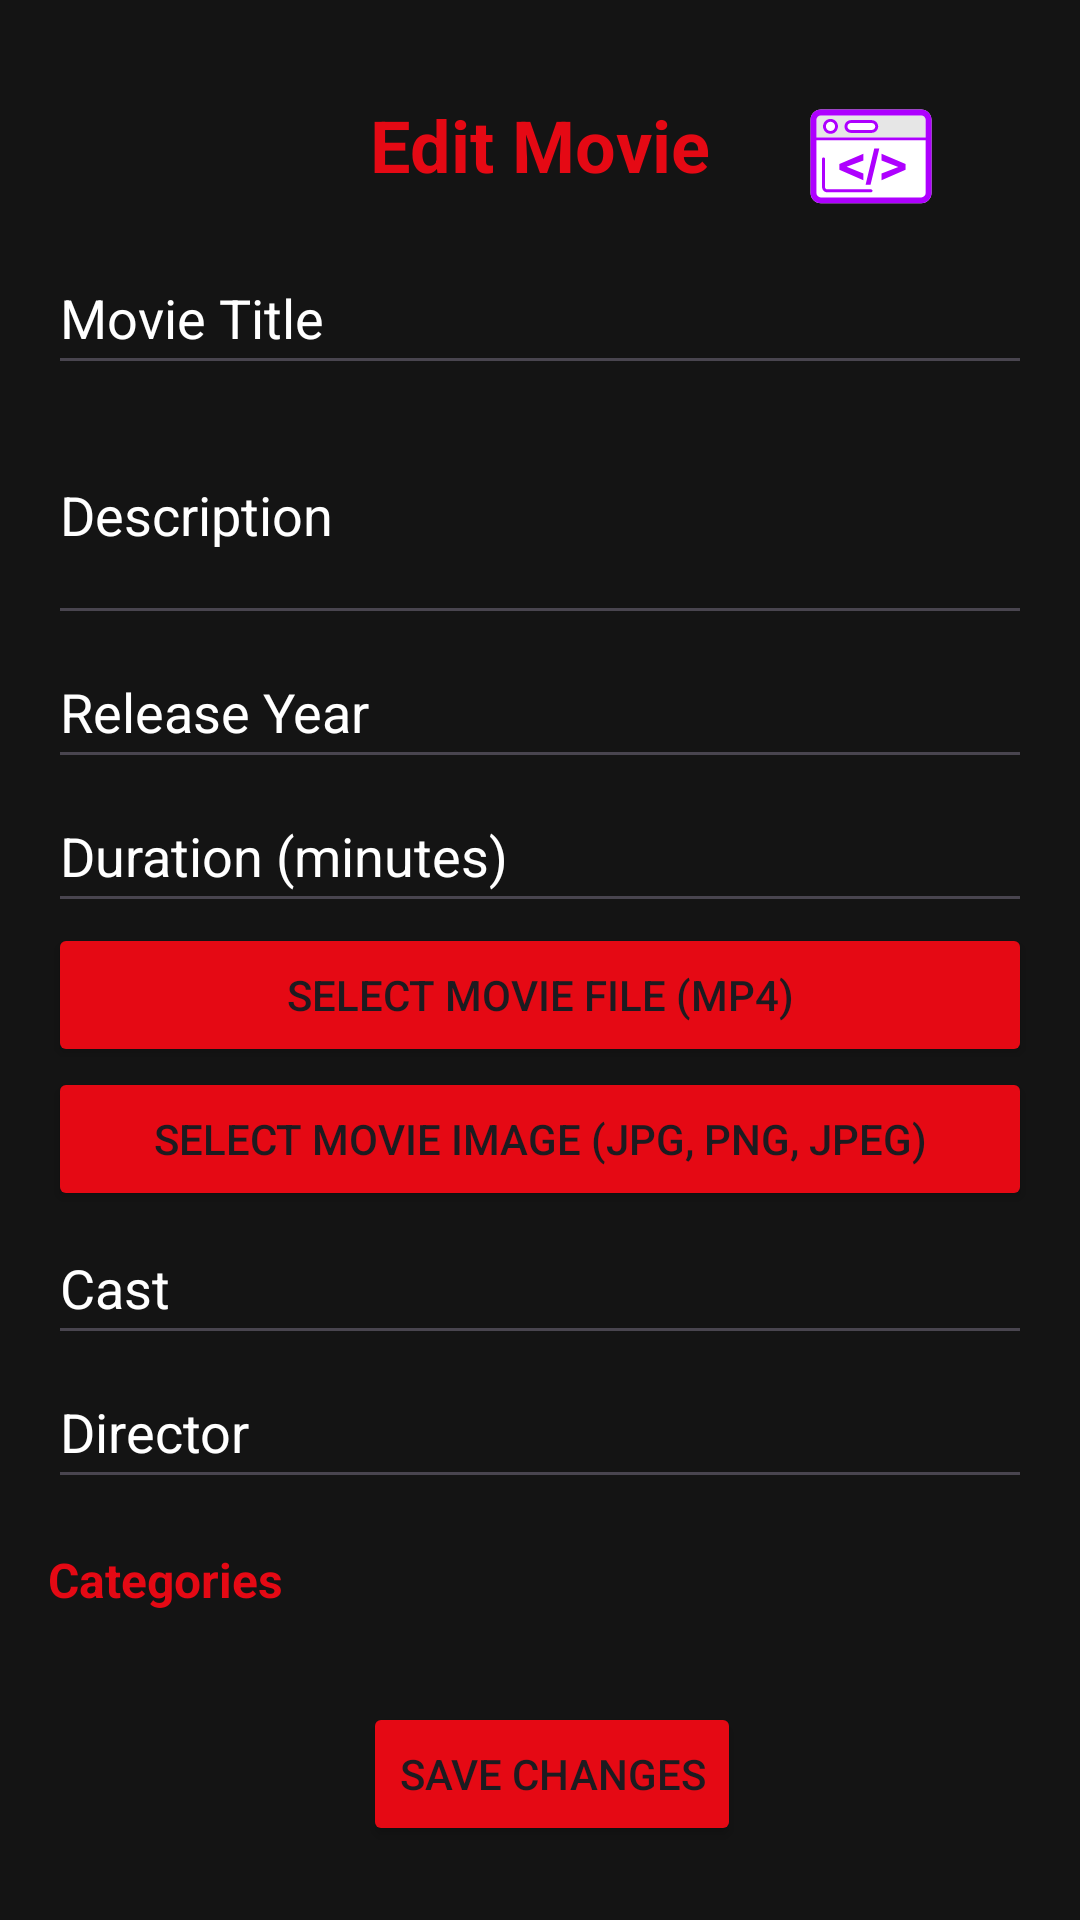

Layout XML and referenced resources for this Android screen:
<!-- AndroidManifest.xml: application theme Theme.AndroidApp -->
<!-- res/layout/activity_edit_movie.xml -->
<?xml version="1.0" encoding="utf-8"?>
<LinearLayout
    xmlns:android="http://schemas.android.com/apk/res/android"
    xmlns:app="http://schemas.android.com/apk/res-auto"
    xmlns:tools="http://schemas.android.com/tools"
    android:layout_width="match_parent"
    android:layout_height="match_parent"
    android:orientation="vertical"
    android:background="@color/netflix_background">

    

    
    <ScrollView
        android:layout_width="match_parent"
        android:layout_height="0dp"
        android:layout_weight="1">

        <LinearLayout
            android:layout_width="match_parent"
            android:layout_height="wrap_content"
            android:orientation="vertical"
            android:padding="16dp">

            


            <androidx.constraintlayout.widget.ConstraintLayout
                android:layout_width="match_parent"
                android:layout_height="match_parent">

                <TextView
                    android:id="@+id/headerText"
                    android:layout_width="wrap_content"
                    android:layout_height="wrap_content"
                    android:layout_gravity="center_horizontal"
                    android:layout_marginTop="16dp"
                    android:paddingBottom="16dp"
                    android:text="Edit Movie"
                    android:textColor="@color/netflix_red"
                    android:textSize="24sp"
                    android:textStyle="bold"
                    app:layout_constraintBottom_toBottomOf="parent"
                    app:layout_constraintEnd_toEndOf="parent"
                    app:layout_constraintStart_toStartOf="parent"
                    app:layout_constraintTop_toTopOf="parent" />

                <ImageView
                    android:id="@+id/imageView2"
                    android:layout_width="70dp"
                    android:layout_height="50dp"
                    android:layout_marginTop="8dp"
                    app:layout_constraintBottom_toBottomOf="parent"
                    app:layout_constraintEnd_toEndOf="parent"
                    app:layout_constraintStart_toEndOf="@+id/headerText"
                    app:layout_constraintTop_toTopOf="parent"
                    app:srcCompat="@drawable/ic_admin" />
            </androidx.constraintlayout.widget.ConstraintLayout>

            
            <ListView
                android:id="@+id/moviesListView"
                android:layout_width="match_parent"
                android:layout_height="wrap_content"
                android:layout_marginTop="16dp"
                android:divider="@color/netflix_red"
                android:dividerHeight="1dp"
                android:visibility="gone"
                android:animationCache="true"
                android:scrollingCache="true"
                android:smoothScrollbar="true"/>

            <EditText
                android:id="@+id/editTextTitle"
                android:layout_width="match_parent"
                android:layout_height="wrap_content"
                android:autofillHints=""
                android:hint="Movie Title"
                android:inputType="text"
                android:minHeight="48dp"
                android:textColor="@color/netflix_light_text"
                android:textColorHint="@color/netflix_light_text" />

            
            <EditText
                android:id="@+id/editTextDescription"
                android:layout_width="match_parent"
                android:layout_height="wrap_content"
                android:hint="Description"
                android:inputType="textMultiLine"
                android:minLines="3"
                android:textColor="@color/netflix_light_text"
                android:textColorHint="@color/netflix_light_text" />

            
            <EditText
                android:id="@+id/editTextReleaseYear"
                android:layout_width="match_parent"
                android:layout_height="wrap_content"
                android:hint="Release Year"
                android:inputType="number"
                android:minHeight="48dp"
                android:textColorHint="@color/netflix_light_text"
                android:textColor="@color/netflix_light_text"/>

            
            <EditText
                android:id="@+id/editTextDuration"
                android:layout_width="match_parent"
                android:layout_height="wrap_content"
                android:hint="Duration (minutes)"
                android:inputType="number"
                android:minHeight="48dp"
                android:textColorHint="@color/netflix_light_text"
                android:textColor="@color/netflix_light_text"/>

            
            <Button
                android:id="@+id/buttonSelectMovieFile"
                android:layout_width="match_parent"
                android:layout_height="wrap_content"
                android:text="Select Movie File (MP4)"
                android:backgroundTint="@color/netflix_red"/>

            
            <Button
                android:id="@+id/buttonSelectMovieImage"
                android:layout_width="match_parent"
                android:layout_height="wrap_content"
                android:text="Select Movie Image (JPG, PNG, JPEG)"
                android:backgroundTint="@color/netflix_red"/>

            
            <EditText
                android:id="@+id/editTextCast"
                android:layout_width="match_parent"
                android:layout_height="wrap_content"
                android:hint="Cast"
                android:inputType="text"
                android:minHeight="48dp"
                android:textColorHint="@color/netflix_light_text"
                android:textColor="@color/netflix_light_text"/>

            
            <EditText
                android:id="@+id/editTextDirector"
                android:layout_width="match_parent"
                android:layout_height="wrap_content"
                android:hint="Director"
                android:inputType="text"
                android:minHeight="48dp"
                android:textColorHint="@color/netflix_light_text"
                android:textColor="@color/netflix_light_text"/>

            
            <TextView
                android:id="@+id/textViewCategories"
                android:layout_width="wrap_content"
                android:layout_height="wrap_content"
                android:paddingTop="16dp"
                android:text="Categories"
                android:textColor="@color/categories_title"
                android:textSize="16sp"
                android:textStyle="bold" />

            
            <LinearLayout
                android:id="@+id/linearLayoutCategories"
                style="?android:attr/buttonBarStyle"
                android:layout_width="match_parent"
                android:layout_height="wrap_content"
                android:textColor="@color/netflix_light_text"
                android:backgroundTint="@color/netflix_light_text"
                android:orientation="vertical">
                
            </LinearLayout>

            
            <LinearLayout
                style="?android:attr/buttonBarButtonStyle"
                android:layout_width="match_parent"
                android:layout_height="wrap_content"
                android:orientation="horizontal"
                android:gravity="center"
                android:layout_marginTop="24dp">

                <Button
                    android:id="@+id/buttonEditMovie"
                    android:layout_width="wrap_content"
                    android:layout_height="wrap_content"
                    android:text="Save Changes"
                    android:backgroundTint="@color/netflix_red"/>
            </LinearLayout>

        </LinearLayout>
    </ScrollView>
</LinearLayout>
<!-- resources referenced by this layout -->
<resources>
  <color name="categories_title">#E50914</color>
  <color name="netflix_background">#141414</color>
  <color name="netflix_light_text">#FFFFFF</color>
  <color name="netflix_red">#E50914</color>
  <!-- drawable ic_admin: vector/xml drawable (drawable, 4264 chars, omitted) -->
  <style name="Theme.AndroidApp" parent="Base.Theme.AndroidApp" />
  <style name="Base.Theme.AndroidApp" parent="Theme.Material3.DayNight.NoActionBar">
          
          
      </style>
</resources>
